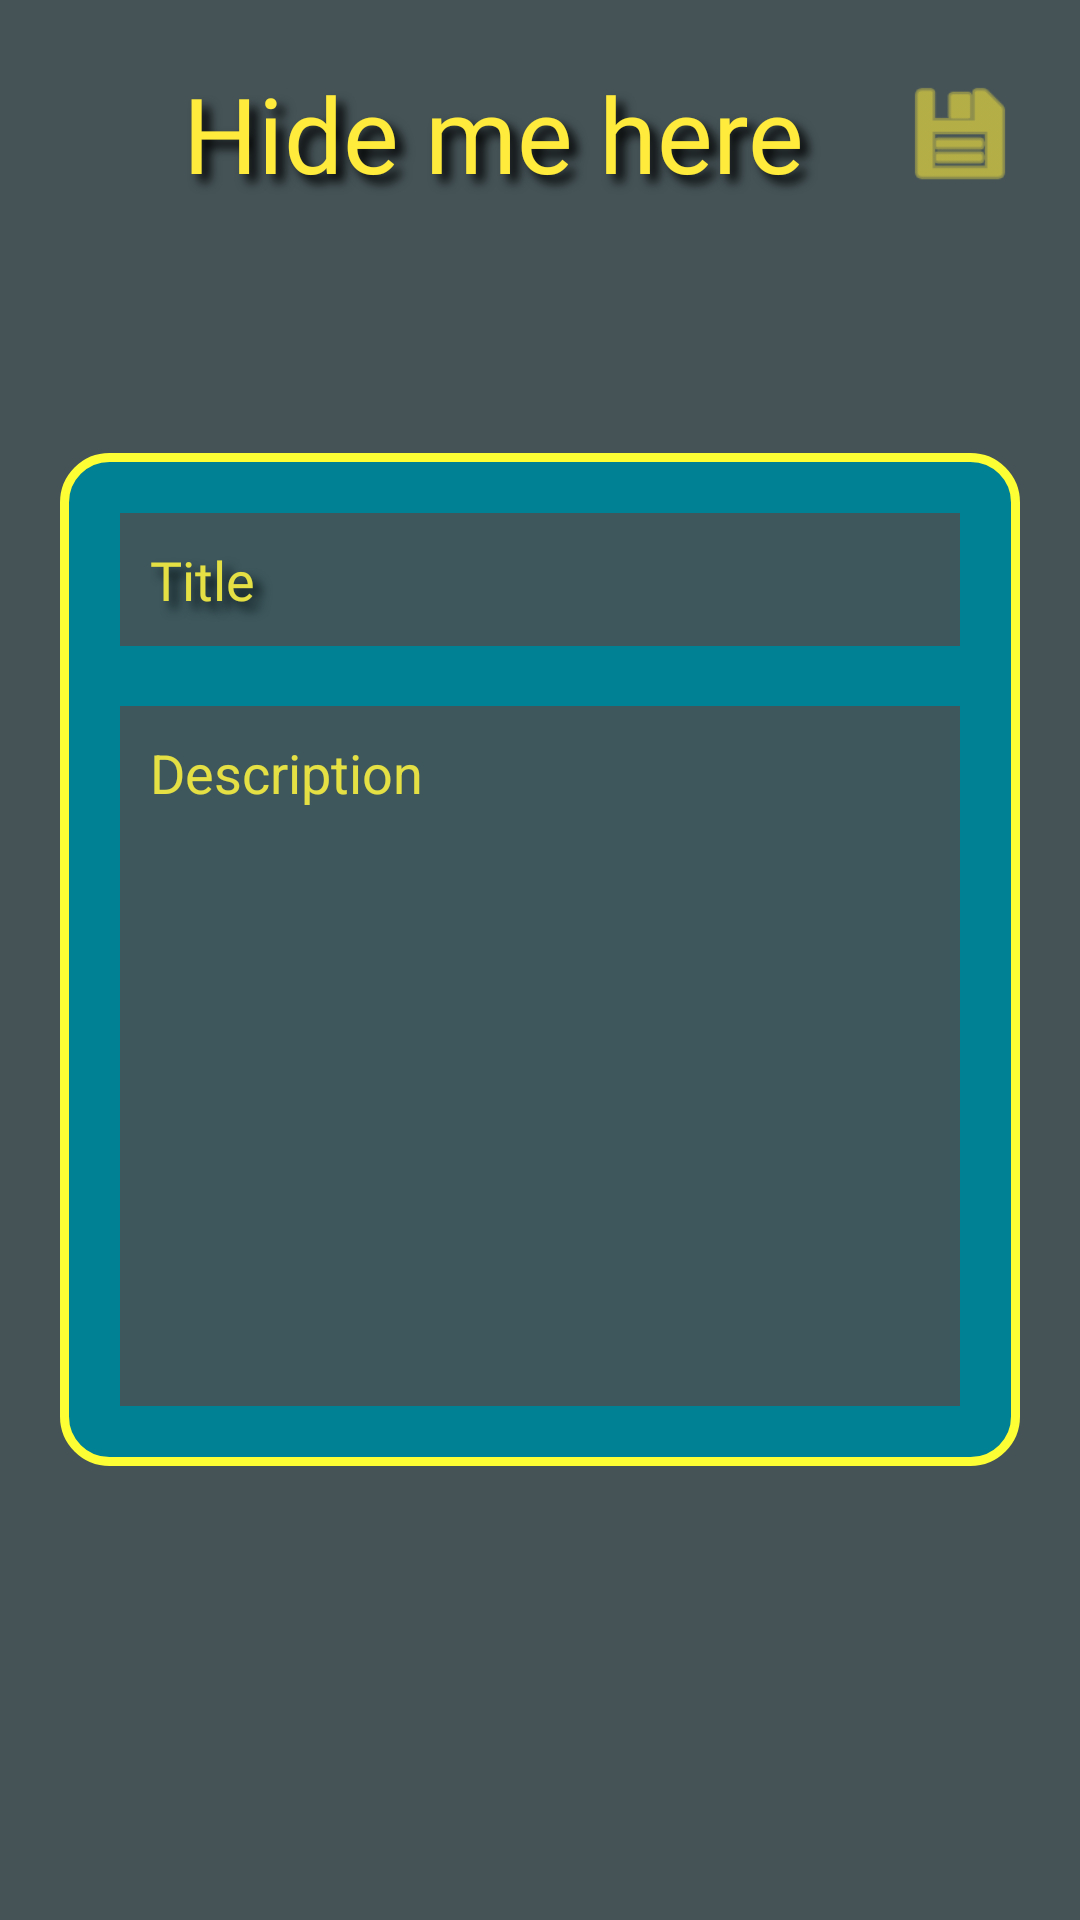

Here is an Android app screen rendered from its layout file. Give the layout XML and the strings, colors and styles it references.
<!-- AndroidManifest.xml: application theme Theme.HideMe -->
<!-- res/layout/activity_note_update.xml -->
<?xml version="1.0" encoding="utf-8"?>
<RelativeLayout xmlns:android="http://schemas.android.com/apk/res/android"
    xmlns:app="http://schemas.android.com/apk/res-auto"
    xmlns:tools="http://schemas.android.com/tools"
    android:layout_width="match_parent"
    android:layout_height="match_parent"
    android:background="#455357"
    android:padding="10dp"
    tools:context=".NoteUpdateActivity">

    <RelativeLayout
        android:id="@+id/rl1"
        android:layout_width="match_parent"
        android:layout_height="69dp">

        <TextView
            android:id="@+id/hideMeHereTitle"
            android:layout_width="238dp"
            android:layout_height="wrap_content"
            android:layout_centerVertical="true"
            android:layout_centerHorizontal="true"
            android:backgroundTint="#008194"
            android:shadowColor="#000000"
            android:fontFamily="@font/permanent_marker"
            android:shadowDx="8.0"
            android:shadowDy="8.0"
            android:shadowRadius="8.0"
            android:text="Hide me here"
            android:textColor="#FFEB3B"
            android:textSize="35sp"
            tools:ignore="HardcodedText"/>

        <ImageView
            android:id="@+id/btn_update"
            android:layout_width="40dp"
            android:layout_height="40dp"
            android:layout_alignParentEnd="true"
            android:layout_centerVertical="true"
            android:layout_marginEnd="10dp"
            android:layout_marginBottom="10dp"
            app:srcCompat="@android:drawable/ic_menu_save"
            app:tint="#FFEB3B" />



    </RelativeLayout>

    <LinearLayout
        android:layout_width="match_parent"
        android:layout_height="wrap_content"
        android:layout_centerVertical="true"
        android:layout_marginStart="10dp"
        android:layout_marginTop="10dp"
        android:layout_marginEnd="10dp"
        android:layout_marginBottom="10dp"
        android:background="@drawable/rounded_corner_blue"
        android:orientation="vertical"
        android:padding="10dp">

        <EditText
            android:id="@+id/et_noteTitle"
            android:layout_width="match_parent"
            android:layout_height="wrap_content"
            android:layout_margin="10dp"
            android:alpha="0.9"
            android:background="#455357"
            android:hint="Title"
            android:padding="10dp"
            android:shadowColor="#000000"
            android:fontFamily="@font/permanent_marker"
            android:shadowDx="8.0"
            android:shadowDy="8.0"
            android:shadowRadius="8.0"
            android:textColor="#FFEB3B"
            android:textColorHint="#FFEB3B"
            tools:ignore="HardcodedText"/>

        <EditText
            android:id="@+id/et_description"
            android:layout_width="match_parent"
            android:layout_height="wrap_content"
            android:layout_margin="10dp"
            android:alpha="0.9"
            android:background="#455357"
            android:gravity="top"
            android:hint="Description"
            android:lines="10"
            android:padding="10dp"
            android:textColor="#FFEB3B"
            android:textColorHint="#FFEB3B"
            tools:ignore="HardcodedText"/>

    </LinearLayout>

</RelativeLayout>
<!-- resources referenced by this layout -->
<resources>
  <!-- drawable rounded_corner_blue (drawable-v24) -->
  <?xml version="1.0" encoding="utf-8"?>
  <shape xmlns:android="http://schemas.android.com/apk/res/android"
      android:shape="rectangle">
  
      <solid android:color="#008194"/>
      <corners android:radius="15dp"/>
      <stroke android:color="#fefe34"
          android:width="3dp"/>
  
  </shape>
  <style name="Theme.HideMe" parent="Theme.MaterialComponents.DayNight.DarkActionBar">
          
          <item name="colorPrimary">@color/purple_500</item>
          <item name="colorPrimaryVariant">@color/purple_700</item>
          <item name="colorOnPrimary">@color/white</item>
          
          <item name="colorSecondary">@color/teal_200</item>
          <item name="colorSecondaryVariant">@color/teal_700</item>
          <item name="colorOnSecondary">@color/black</item>
          
          <item name="android:statusBarColor">?attr/colorPrimaryVariant</item>
          
      </style>
  <!-- not gathered from this repository: default colours our renderer supplied (Android Studio template values) -->
  <color name="purple_500">#FF6200EE</color>
  <color name="purple_700">#FF3700B3</color>
  <color name="teal_200">#FF03DAC5</color>
  <color name="teal_700">#FF018786</color>
  <color name="black">#FF000000</color>
  <color name="white">#FFFFFFFF</color>
</resources>
